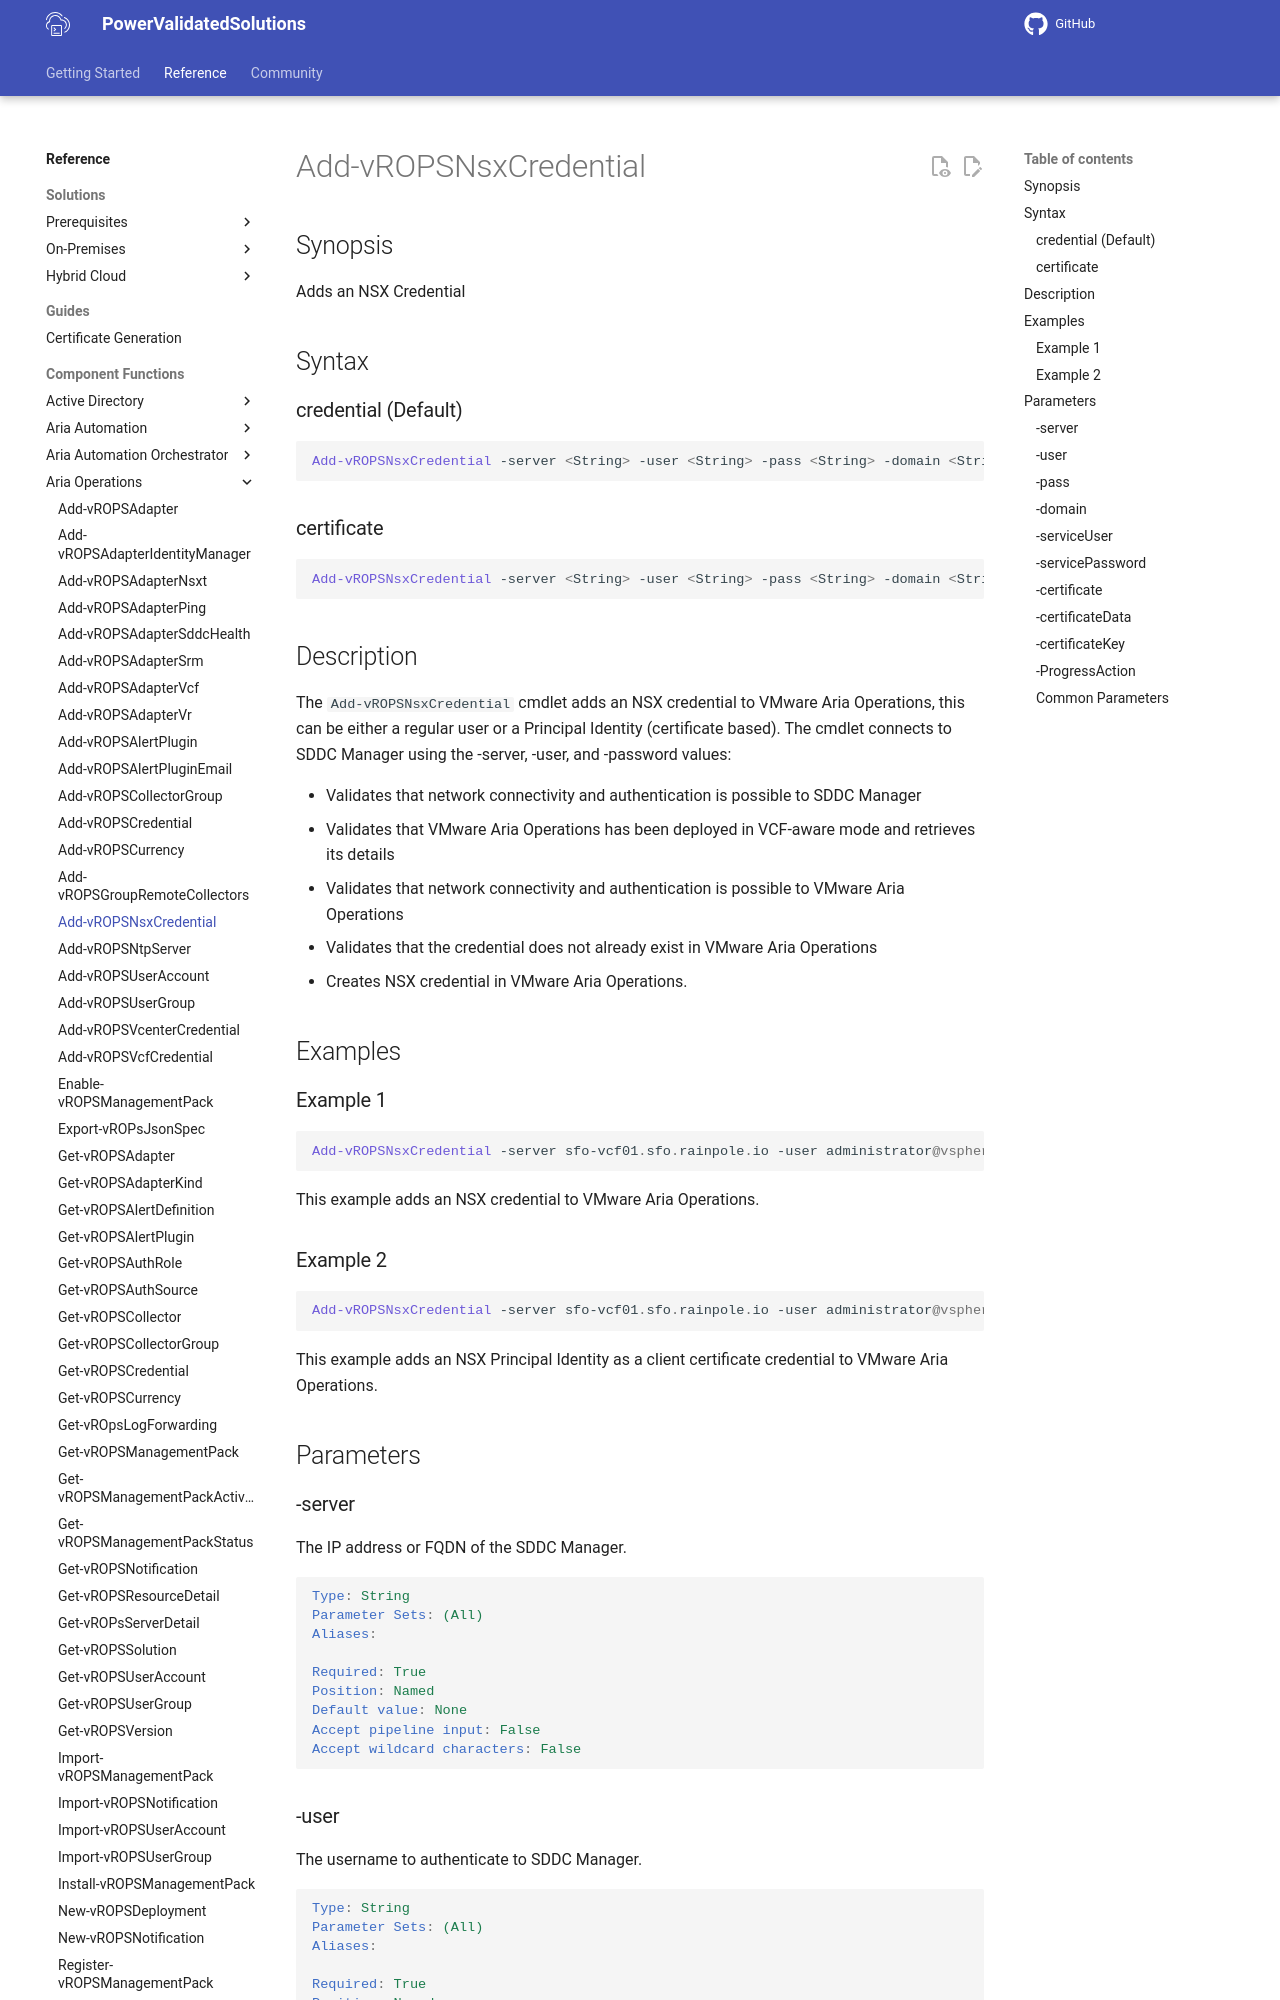

repository: vmware/power-validated-solutions-for-cloud-foundation · page: documentation/functions/aria-suite/aria-operations/Add-vROPSNsxCredential/index.html · generator: mkdocs

# Add-vROPSNsxCredential

## Synopsis

Adds an NSX Credential

## Syntax

### credential (Default)

```powershell
Add-vROPSNsxCredential -server <String> -user <String> -pass <String> -domain <String> [-serviceUser <String>] [-servicePassword <String>] [-ProgressAction <ActionPreference>] [<CommonParameters>]
```

### certificate

```powershell
Add-vROPSNsxCredential -server <String> -user <String> -pass <String> -domain <String> [-certificate] [-certificateData <String>] [-certificateKey <String>] [-ProgressAction <ActionPreference>] [<CommonParameters>]
```

## Description

The `Add-vROPSNsxCredential` cmdlet adds an NSX credential to VMware Aria Operations, this can be either a regular user or a Principal Identity (certificate based).
The cmdlet connects to SDDC Manager using the -server, -user, and -password values:

- Validates that network connectivity and authentication is possible to SDDC Manager
- Validates that VMware Aria Operations has been deployed in VCF-aware mode and retrieves its details
- Validates that network connectivity and authentication is possible to VMware Aria Operations
- Validates that the credential does not already exist in VMware Aria Operations
- Creates NSX credential in VMware Aria Operations.

## Examples

### Example 1

```powershell
Add-vROPSNsxCredential -server sfo-vcf01.sfo.rainpole.io -user administrator@vsphere.local -pass VMw@re1! -domain sfo-m01 -serviceUser svc-iom-nsx@sfo.rainpole.io -servicePassword VMw@re1!
```

This example adds an NSX credential to VMware Aria Operations.
